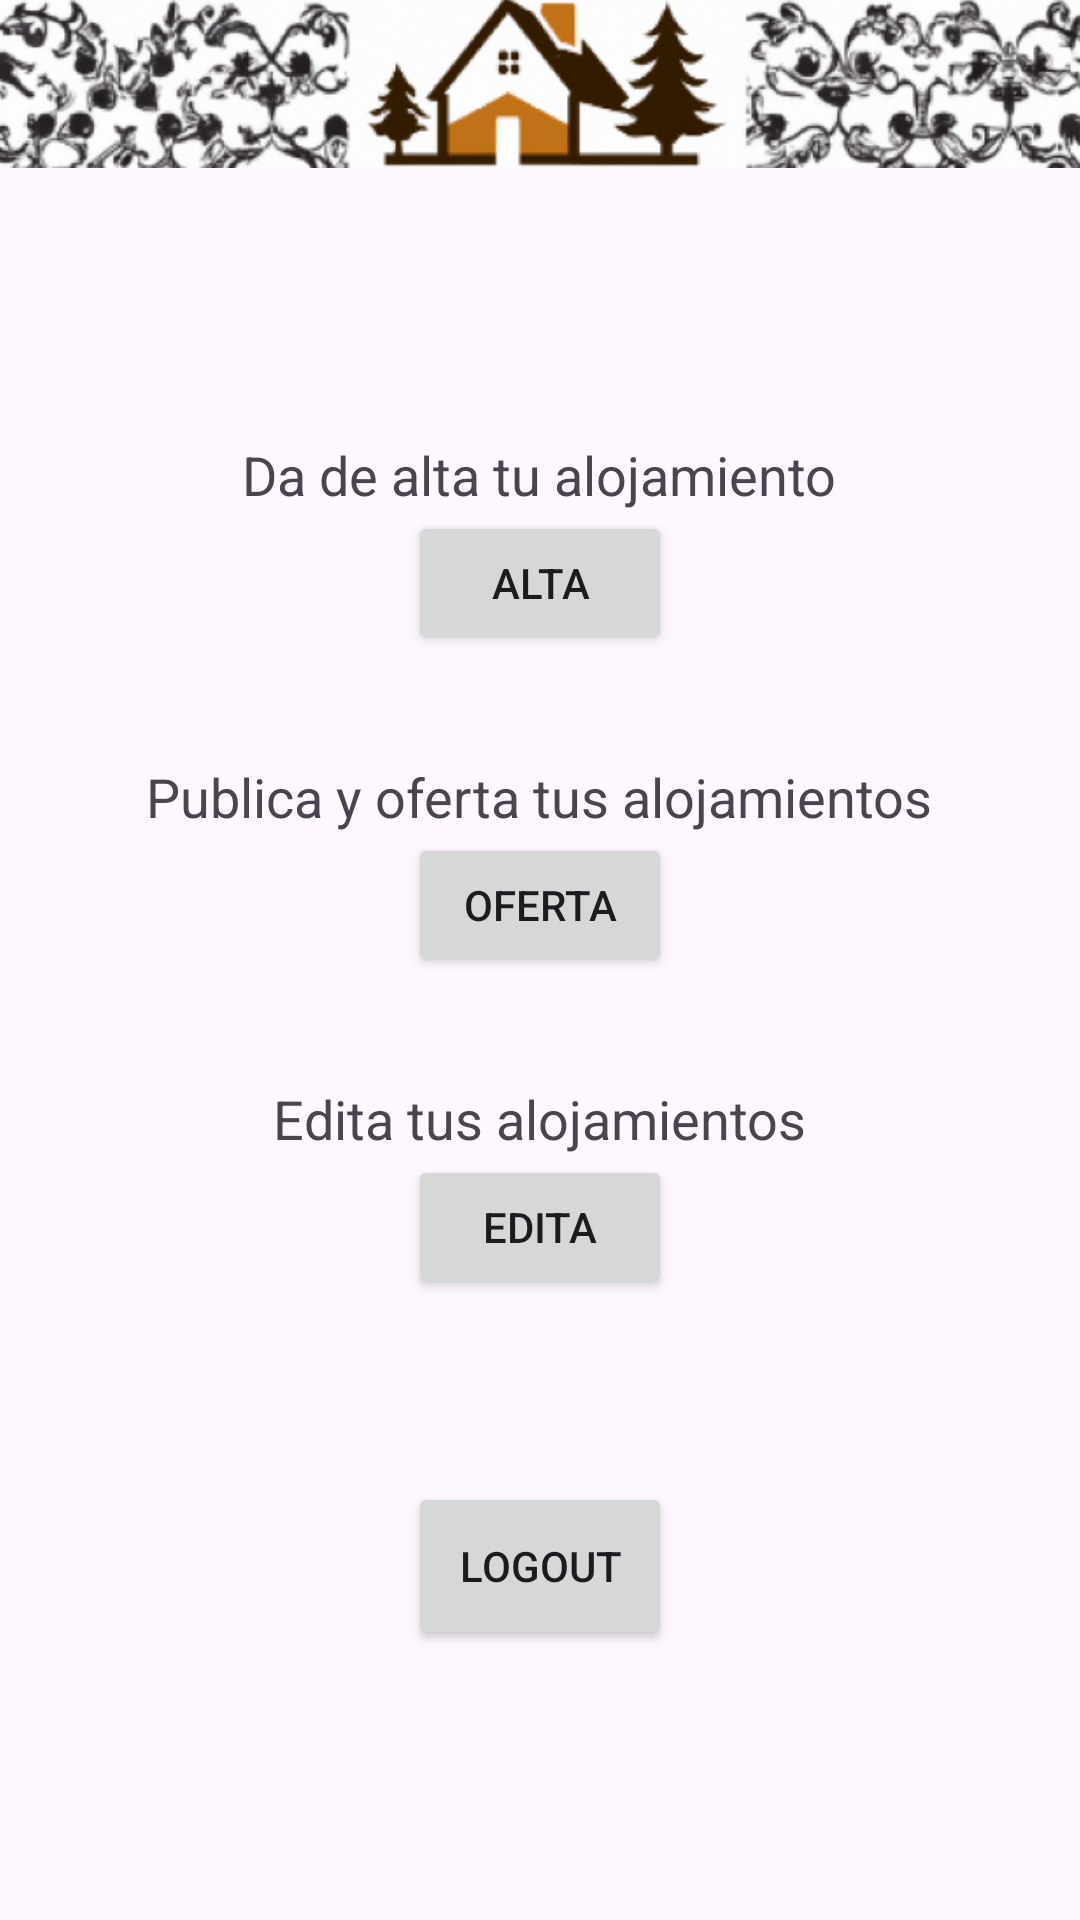

The Android layout XML behind this screen, and the referenced resources:
<!-- AndroidManifest.xml: application theme Theme.AppRural -->
<!-- res/layout/owner_view_activity.xml -->
<?xml version="1.0" encoding="utf-8"?>
<androidx.constraintlayout.widget.ConstraintLayout xmlns:android="http://schemas.android.com/apk/res/android"
    xmlns:app="http://schemas.android.com/apk/res-auto"
    xmlns:tools="http://schemas.android.com/tools"
    android:layout_width="match_parent"
    android:layout_height="match_parent"
    tools:context=".views.owner.OwnerViewActivity">

    <ImageView
        android:id="@+id/logo"
        android:layout_width="409dp"
        android:layout_height="56dp"
        android:scaleType="centerCrop"
        android:src="@drawable/logo"
        app:layout_constraintEnd_toEndOf="parent"
        app:layout_constraintStart_toStartOf="parent"
        app:layout_constraintTop_toTopOf="parent" />

    <LinearLayout
        android:layout_width="0dp"
        android:layout_height="wrap_content"
        android:layout_margin="10dp"
        android:orientation="vertical"
        app:layout_constraintTop_toBottomOf="@id/logo"
        app:layout_constraintBottom_toBottomOf="parent"
        app:layout_constraintStart_toStartOf="parent"
        app:layout_constraintEnd_toEndOf="parent">

        <TextView
            android:layout_width="wrap_content"
            android:layout_height="wrap_content"
            android:text="Da de alta tu alojamiento"
            android:textSize="18sp"
            android:layout_gravity="center_horizontal" />

        <Button
            android:id="@+id/alta_btn"
            android:layout_width="wrap_content"
            android:layout_height="wrap_content"
            android:text="Alta"
            android:layout_gravity="center_horizontal" />

        <Space
            android:layout_width="match_parent"
            android:layout_height="35dp"></Space>

        <TextView
            android:layout_width="wrap_content"
            android:layout_height="wrap_content"
            android:text="Publica y oferta tus alojamientos"
            android:textSize="18sp"
            android:layout_gravity="center_horizontal" />

        <Button
            android:id="@+id/oferta_btn"
            android:layout_width="wrap_content"
            android:layout_height="wrap_content"
            android:text="Oferta"
            android:layout_gravity="center_horizontal" />

        <Space
            android:layout_width="match_parent"
            android:layout_height="35dp"></Space>

        <TextView
            android:layout_width="wrap_content"
            android:layout_height="wrap_content"
            android:text="Edita tus alojamientos"
            android:textSize="18sp"
            android:layout_gravity="center_horizontal" />

        <Button
            android:id="@+id/edita_btn"
            android:layout_width="wrap_content"
            android:layout_height="wrap_content"
            android:text="Edita"
            android:layout_gravity="center_horizontal" />

        <Space
            android:layout_width="match_parent"
            android:layout_height="45dp"></Space>

        <Button
            android:id="@+id/logout_btn"
            android:layout_width="wrap_content"
            android:layout_height="56dp"
            android:layout_marginTop="16dp"
            android:text="@string/logout_btn"
            android:layout_gravity="center_horizontal" />

    </LinearLayout>

</androidx.constraintlayout.widget.ConstraintLayout>
<!-- resources referenced by this layout -->
<resources>
  <!-- drawable logo: png bitmap (drawable, 432178 bytes) -->
  <string name="logout_btn">Logout</string>
  <style name="Theme.AppRural" parent="Base.Theme.AppRural" />
  <style name="Base.Theme.AppRural" parent="Theme.Material3.DayNight.NoActionBar">
          
          
      </style>
</resources>
